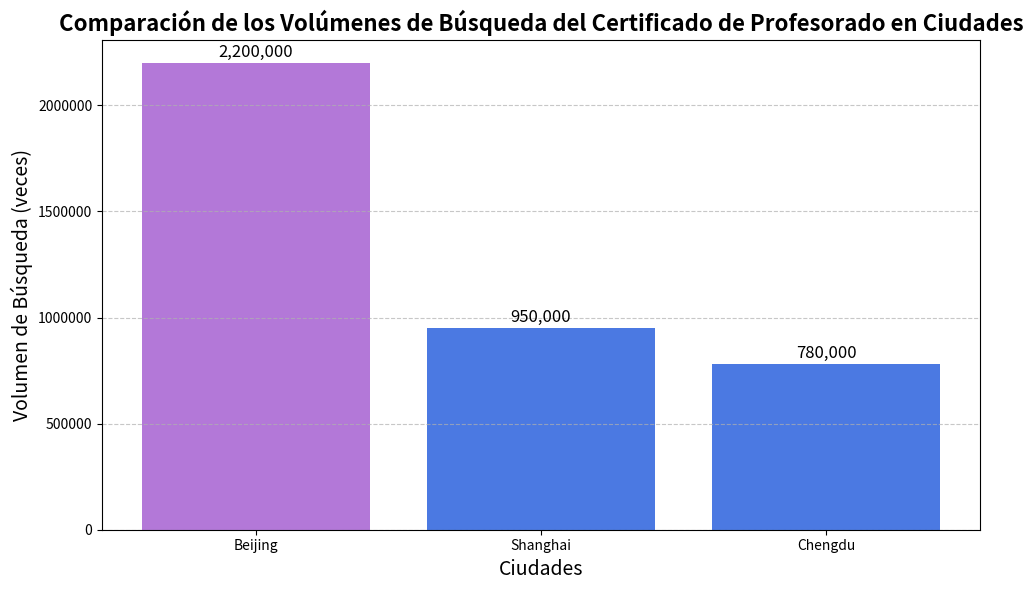

Here is the Python script that generated this plot:
import matplotlib.pyplot as plt

# Datos (valores hipotéticos de volumen de búsqueda, se pueden reemplazar con datos reales)
ciudades = ['Beijing', 'Shanghai', 'Chengdu']
volumenes_de_busqueda = [2200000, 950000, 780000]  # Valores hipotéticos de volumen de búsqueda

# Crear un gráfico de barras
plt.figure(figsize=(10, 6))  # Establecer el tamaño del gráfico
barras = plt.bar(ciudades, volumenes_de_busqueda, color=['#b378d8', '#4b79e2', '#4b79e2'])

# Agregar título y etiquetas
plt.title('Comparación de los Volúmenes de Búsqueda del Certificado de Profesorado en Ciudades', fontsize=16, fontweight='bold')
plt.xlabel('Ciudades', fontsize=14)
plt.ylabel('Volumen de Búsqueda (veces)', fontsize=14)

# Agregar etiquetas numéricas
for barra in barras:
    altura = barra.get_height()
    plt.text(barra.get_x() + barra.get_width()/2., altura + 10000,
             f'{altura:,}', ha='center', va='bottom', fontsize=12)

# Establecer el formato de las marcas del eje y para que sea más legible
plt.ticklabel_format(axis='y', style='plain')

# Mostrar líneas de cuadrícula
plt.grid(axis='y', linestyle='--', alpha=0.7)

# Mostrar el gráfico
plt.tight_layout()  # Asegurarse de que las etiquetas y títulos se muestren completamente
plt.show()
